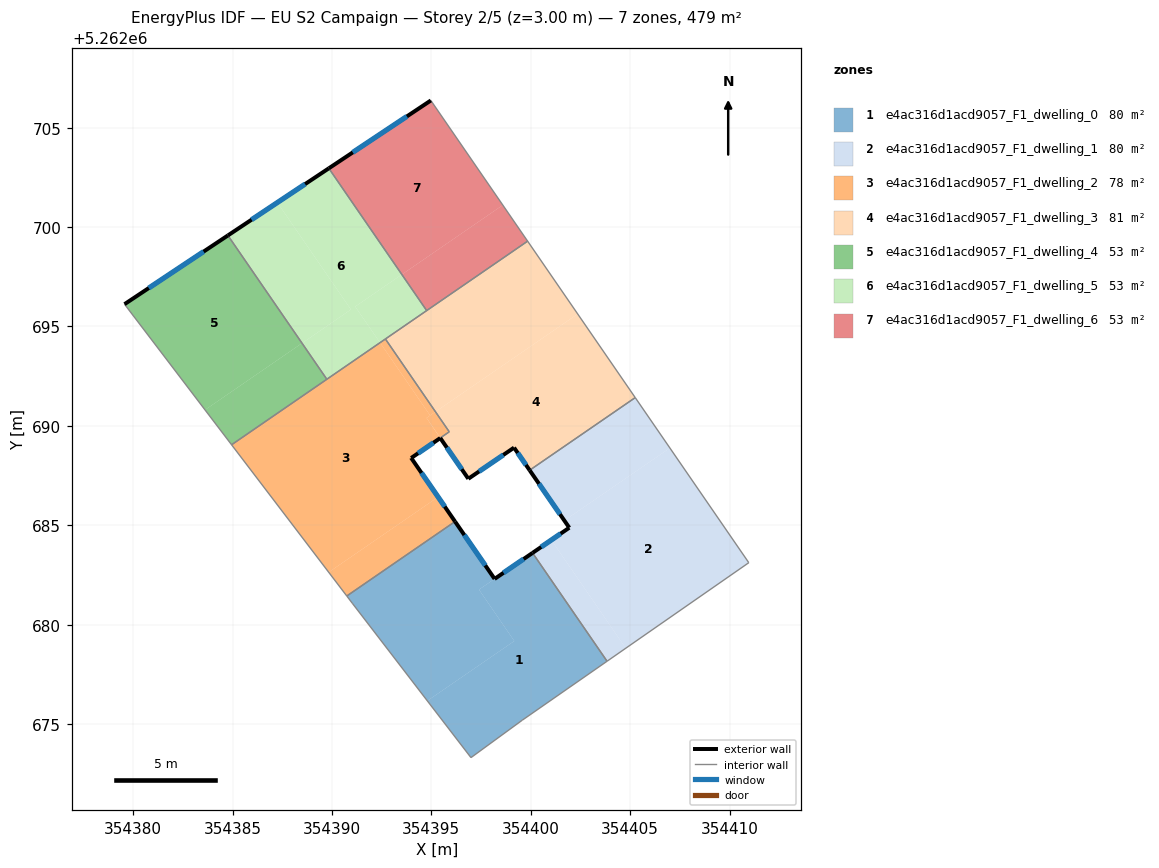
=== STOREY PLAN SPEC (per zone: floor XY polygon, exterior-wall plan segments, windows/doors) ===
zone 1: e4ac316d1acd9057_F1_dwelling_0  (79.8 m²)
  floor: (354400.09, 5262683.61) (354403.84, 5262678.16) (354399.57, 5262675.20) (354396.99, 5262673.32) (354394.80, 5262676.17) (354399.17, 5262679.18) (354397.40, 5262681.77)
  floor: (354396.19, 5262685.19) (354398.18, 5262682.30) (354397.40, 5262681.77) (354399.17, 5262679.18) (354394.80, 5262676.17) (354391.02, 5262681.08) (354390.75, 5262681.44)
  exterior wall: (354398.18, 5262682.30) – (354396.19, 5262685.19)  [3.5 m]
    window: (354397.72, 5262682.98) – (354396.66, 5262684.51)  [3.0 m²]
  exterior wall: (354400.09, 5262683.61) – (354398.18, 5262682.30)  [2.3 m]
    window: (354399.64, 5262683.30) – (354398.63, 5262682.61)  [2.0 m²]
  interior walls: 6
zone 2: e4ac316d1acd9057_F1_dwelling_1  (79.8 m²)
  floor: (354407.00, 5262688.89) (354410.97, 5262683.12) (354404.78, 5262678.82) (354401.04, 5262684.26) (354401.94, 5262684.88) (354401.69, 5262685.24)
  floor: (354401.04, 5262684.26) (354404.78, 5262678.82) (354403.84, 5262678.16) (354400.09, 5262683.61)
  floor: (354405.26, 5262691.42) (354407.00, 5262688.89) (354401.69, 5262685.24) (354399.95, 5262687.77)
  exterior wall: (354401.94, 5262684.88) – (354400.09, 5262683.61)  [2.2 m]
    window: (354401.51, 5262684.58) – (354400.52, 5262683.91)  [1.9 m²]
  exterior wall: (354399.95, 5262687.77) – (354401.94, 5262684.88)  [3.5 m]
    window: (354400.41, 5262687.09) – (354401.47, 5262685.56)  [3.0 m²]
  interior walls: 4
zone 3: e4ac316d1acd9057_F1_dwelling_2  (78.5 m²)
  floor: (354392.42, 5262694.19) (354394.94, 5262690.53) (354394.76, 5262690.40) (354395.45, 5262689.39) (354394.82, 5262688.96) (354394.11, 5262688.48) (354393.99, 5262688.39) (354395.34, 5262686.42) (354389.84, 5262682.64) (354384.95, 5262689.05)
  floor: (354395.34, 5262686.42) (354396.19, 5262685.19) (354390.75, 5262681.44) (354389.84, 5262682.64)
  floor: (354392.69, 5262694.37) (354395.21, 5262690.71) (354394.94, 5262690.53) (354392.42, 5262694.19)
  floor: (354395.21, 5262690.71) (354395.90, 5262689.70) (354395.45, 5262689.40) (354394.76, 5262690.40) (354394.94, 5262690.53)
  exterior wall: (354396.19, 5262685.19) – (354393.99, 5262688.39)  [3.9 m]
    window: (354395.68, 5262685.94) – (354394.51, 5262687.64)  [3.3 m²]
  interior walls: 6
zone 4: e4ac316d1acd9057_F1_dwelling_3  (81.2 m²)
  floor: (354399.84, 5262699.29) (354402.36, 5262695.63) (354395.21, 5262690.71) (354392.69, 5262694.37)
  floor: (354402.36, 5262695.63) (354405.26, 5262691.42) (354399.95, 5262687.77) (354399.16, 5262688.91) (354396.86, 5262687.34) (354395.45, 5262689.40) (354395.90, 5262689.70) (354395.21, 5262690.71)
  exterior wall: (354399.16, 5262688.91) – (354399.95, 5262687.77)  [1.4 m]
    window: (354399.35, 5262688.64) – (354399.76, 5262688.04)  [1.2 m²]
  exterior wall: (354396.86, 5262687.34) – (354399.16, 5262688.91)  [2.8 m]
    window: (354397.40, 5262687.71) – (354398.62, 5262688.54)  [2.3 m²]
  exterior wall: (354395.45, 5262689.39) – (354396.86, 5262687.34)  [2.5 m]
    window: (354395.78, 5262688.91) – (354396.53, 5262687.82)  [2.1 m²]
  exterior wall: (354393.99, 5262688.39) – (354395.45, 5262689.39)  [1.8 m]
    window: (354394.33, 5262688.62) – (354395.11, 5262689.15)  [1.5 m²]
  exterior wall: (354393.98, 5262688.39) – (354393.99, 5262688.39)  [0.0 m]
  interior walls: 6
zone 5: e4ac316d1acd9057_F1_dwelling_4  (53.2 m²)
  floor: (354384.77, 5262699.58) (354388.50, 5262694.16) (354383.62, 5262690.80) (354379.57, 5262696.12)
  floor: (354388.50, 5262694.16) (354389.74, 5262692.35) (354384.95, 5262689.05) (354383.62, 5262690.80)
  exterior wall: (354384.77, 5262699.58) – (354379.57, 5262696.12)  [6.2 m]
    window: (354383.55, 5262698.77) – (354380.79, 5262696.93)  [5.3 m²]
  interior walls: 3
zone 6: e4ac316d1acd9057_F1_dwelling_5  (53.2 m²)
  floor: (354387.26, 5262701.23) (354390.96, 5262695.85) (354388.50, 5262694.16) (354384.77, 5262699.58)
  floor: (354393.52, 5262697.62) (354394.77, 5262695.80) (354392.42, 5262694.19) (354391.17, 5262696.00)
  floor: (354389.84, 5262702.96) (354393.52, 5262697.62) (354391.17, 5262696.00) (354392.42, 5262694.19) (354389.74, 5262692.35) (354388.50, 5262694.16) (354390.96, 5262695.85) (354387.26, 5262701.23)
  exterior wall: (354389.84, 5262702.96) – (354384.77, 5262699.58)  [6.1 m]
    window: (354388.65, 5262702.16) – (354385.96, 5262700.37)  [5.1 m²]
  interior walls: 4
zone 7: e4ac316d1acd9057_F1_dwelling_6  (53.2 m²)
  floor: (354394.98, 5262706.37) (354398.59, 5262701.11) (354393.52, 5262697.62) (354389.84, 5262702.96)
  floor: (354398.59, 5262701.11) (354399.84, 5262699.29) (354394.77, 5262695.80) (354393.52, 5262697.62)
  exterior wall: (354394.98, 5262706.37) – (354389.84, 5262702.96)  [6.2 m]
    window: (354393.77, 5262705.57) – (354391.05, 5262703.76)  [5.2 m²]
  interior walls: 3

=== DERIVED (storey summary) ===
Building: EU S2 Campaign
Storey: 2 of 5  (floor level z = 3.00 m)
Storey gross floor area: 479.0 m²
Zones on this storey: 7
  - e4ac316d1acd9057_F1_dwelling_0: floor 79.8 m²; exterior wall 5.8 m (17.5 m²); 2 window(s) 4.9 m²; WWR 28.1%
  - e4ac316d1acd9057_F1_dwelling_1: floor 79.8 m²; exterior wall 5.8 m (17.3 m²); 2 window(s) 4.9 m²; WWR 28.1%
  - e4ac316d1acd9057_F1_dwelling_2: floor 78.5 m²; exterior wall 3.9 m (11.7 m²); 1 window(s) 3.3 m²; WWR 28.1%
  - e4ac316d1acd9057_F1_dwelling_3: floor 81.2 m²; exterior wall 8.4 m (25.3 m²); 4 window(s) 7.1 m²; WWR 28.1%
  - e4ac316d1acd9057_F1_dwelling_4: floor 53.2 m²; exterior wall 6.2 m (18.7 m²); 1 window(s) 5.3 m²; WWR 28.1%
  - e4ac316d1acd9057_F1_dwelling_5: floor 53.2 m²; exterior wall 6.1 m (18.3 m²); 1 window(s) 5.1 m²; WWR 28.1%
  - e4ac316d1acd9057_F1_dwelling_6: floor 53.2 m²; exterior wall 6.2 m (18.5 m²); 1 window(s) 5.2 m²; WWR 28.1%
Zone adjacency (shared interzone walls):
  - e4ac316d1acd9057_F1_dwelling_0 ↔ e4ac316d1acd9057_F1_dwelling_1
  - e4ac316d1acd9057_F1_dwelling_0 ↔ e4ac316d1acd9057_F1_dwelling_2
  - e4ac316d1acd9057_F1_dwelling_1 ↔ e4ac316d1acd9057_F1_dwelling_3
  - e4ac316d1acd9057_F1_dwelling_2 ↔ e4ac316d1acd9057_F1_dwelling_3
  - e4ac316d1acd9057_F1_dwelling_2 ↔ e4ac316d1acd9057_F1_dwelling_4
  - e4ac316d1acd9057_F1_dwelling_2 ↔ e4ac316d1acd9057_F1_dwelling_5
  - e4ac316d1acd9057_F1_dwelling_3 ↔ e4ac316d1acd9057_F1_dwelling_5
  - e4ac316d1acd9057_F1_dwelling_3 ↔ e4ac316d1acd9057_F1_dwelling_6
  - e4ac316d1acd9057_F1_dwelling_4 ↔ e4ac316d1acd9057_F1_dwelling_5
  - e4ac316d1acd9057_F1_dwelling_5 ↔ e4ac316d1acd9057_F1_dwelling_6